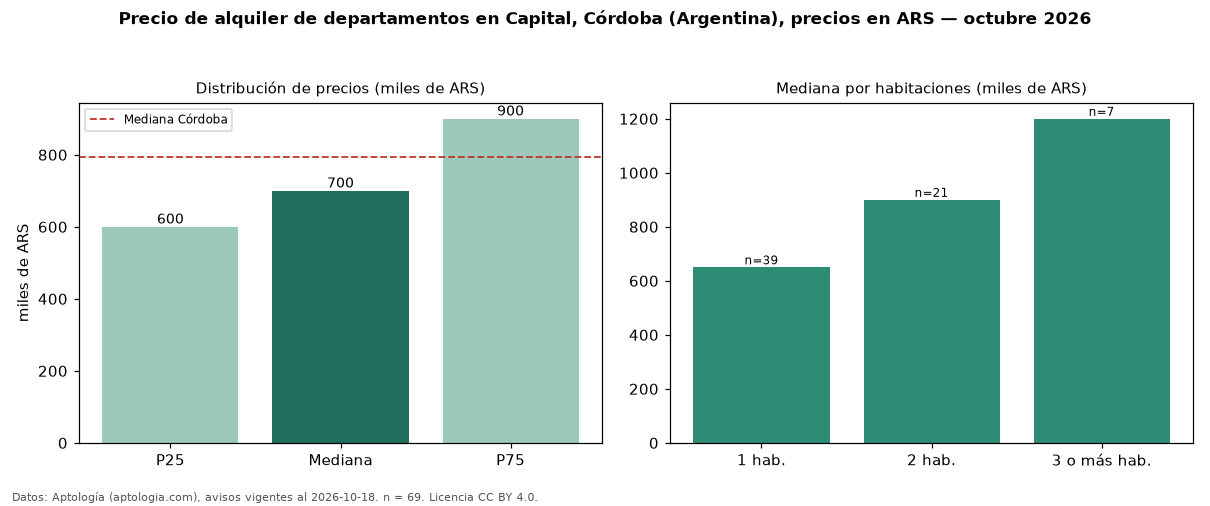

The table this chart was drawn from, first rows:
seccion, metrica, valor, moneda, n
precio, p25, 600000, ARS, 69
precio, mediana, 700000, ARS, 69
precio, p75, 900000, ARS, 69
precio, minimo, 450000, ARS, 69
precio, maximo, 2400000, ARS, 69
m2, mediana_precio_m2, 13823, ARS, 48
m2, area_mediana_m2, 50.0, m2, 48
banos, mediana_banos, 1.0, , 
habitaciones, 1, 650000, ARS, 39
habitaciones, 2, 900000, ARS, 21
habitaciones, 3+, 1200000, ARS, 7
ciudad, mediana_ciudad_referencia, 795000, ARS, 
ciudad, mediana_m2_ciudad, 13923, ARS, 
fuente, fecha_datos, 2026-10-18, , 
fuente, atribucion, https://www.aptologia.com/ar/alquiler/co…, , 
fuente, licencia, CC BY 4.0, , 
